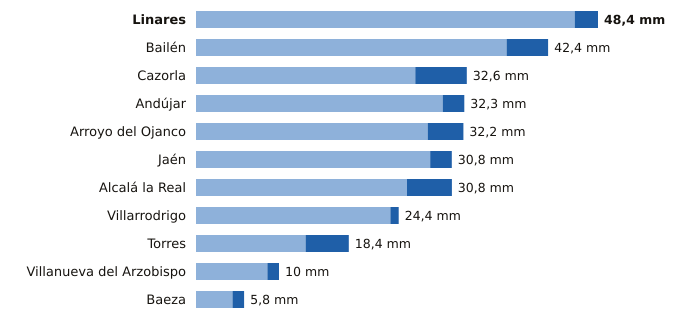

The file beside this chart, header and first rows:
estacion, provincia, indicativo, mm_6_dias_anteriores, mm_hoy, mm_7_dias, horas_de_hoy
Linares, Jaén, 5279X, 45.6, 2.8, 48.4, 19
Bailén, Jaén, 5281X, 37.4, 5.0, 42.4, 19
Cazorla, Jaén, 5038Y, 26.4, 6.2, 32.6, 20
Andújar, Jaén, 5298X, 29.7, 2.6, 32.3, 20
Arroyo del Ojanco, Jaén, 5181D, 27.9, 4.3, 32.2, 20
Jaén, Jaén, 5270B, 28.2, 2.6, 30.8, 20
Alcalá la Real, Jaén, 5406X, 25.4, 5.4, 30.8, 20
Villarrodrigo, Jaén, 5192, 23.4, 1.0, 24.4, 20
Torres, Jaén, 5165X, 13.2, 5.2, 18.4, 19
Villanueva del Arzobispo, Jaén, 5210X, 8.6, 1.4, 10.0, 19
Baeza, Jaén, 5164B, 4.4, 1.4, 5.8, 20
